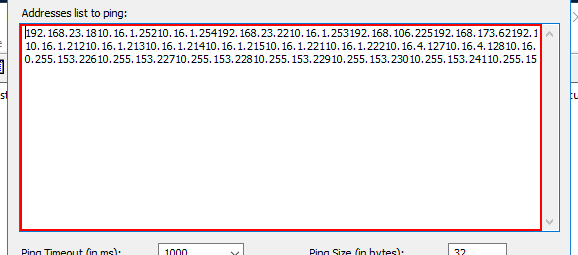
Workflow: Main

Step 1: type [ipList] into the editable text 'Addresses list to ping:'

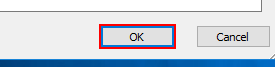
Step 2: click

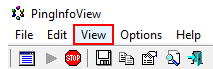
Step 3 [try]: click on the menu item 'View' in window 'PingInfoView' (pinginfoview.exe)

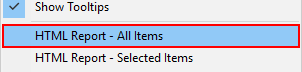
Step 4 [try]: find 'menu item' (pinginfoview.exe)

Step 5 [try]: click on 'menu item' (pinginfoview.exe) (same screen as step 4)

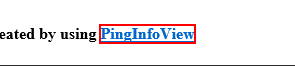
Step 6: find the link in window 'Pings List'

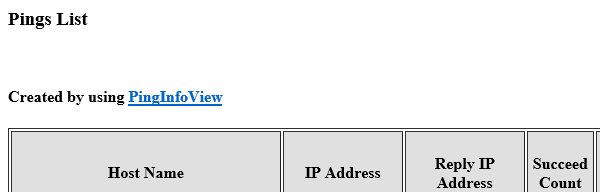
Step 7 [then]: Attach Browser 'PingsList Page' in window 'Pings List'

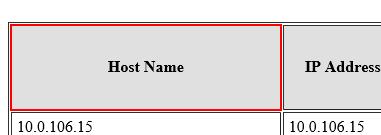
Step 8 [then]: get-text from the table header

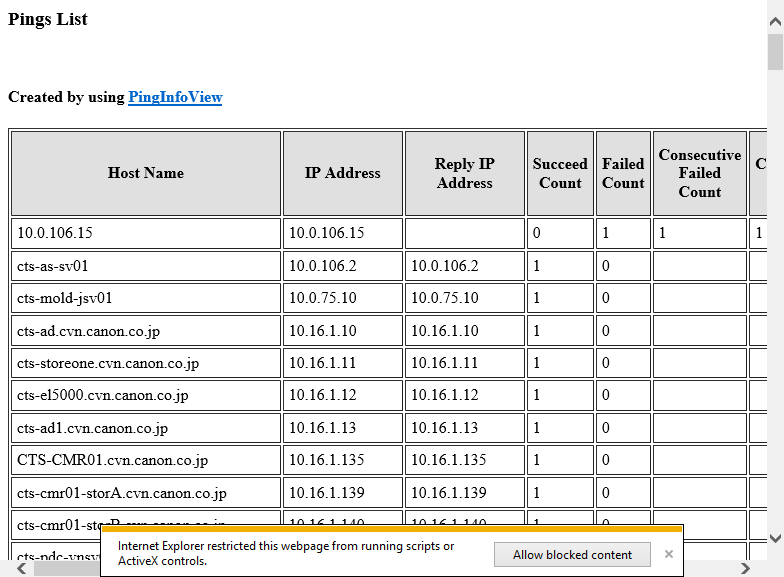
Step 9 [then]: Attach Browser 'PingsList Page' in window 'Pings List'

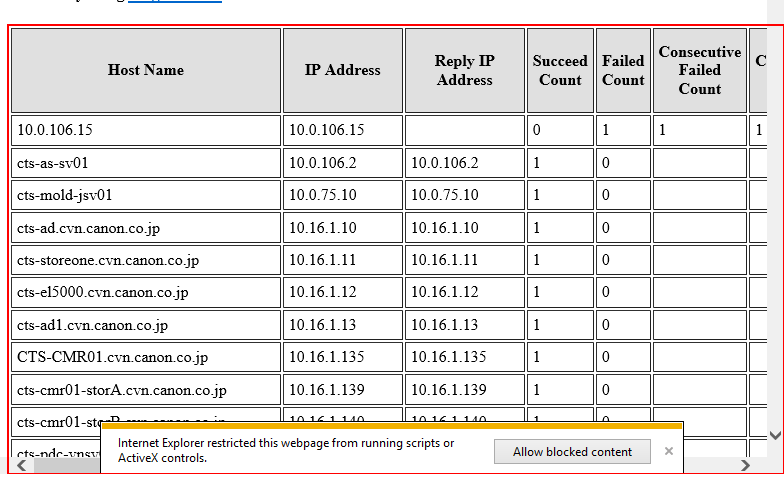
Step 10 [then]: get-text from the table

Step 11 [try]: click on the button (no picture)

Step 12: Attach Window 'WindowsSe Credentia' on the element in window 'Windows Security' (iexplore.exe) (no picture)

Step 13 [try]: type [username1] into the text box 'User name' (no picture)

Step 14: type [password1] into the element 'Password' (no picture)

Step 15: click on the button (no picture)

Step 16 [try]: find the element 'header' (no picture)

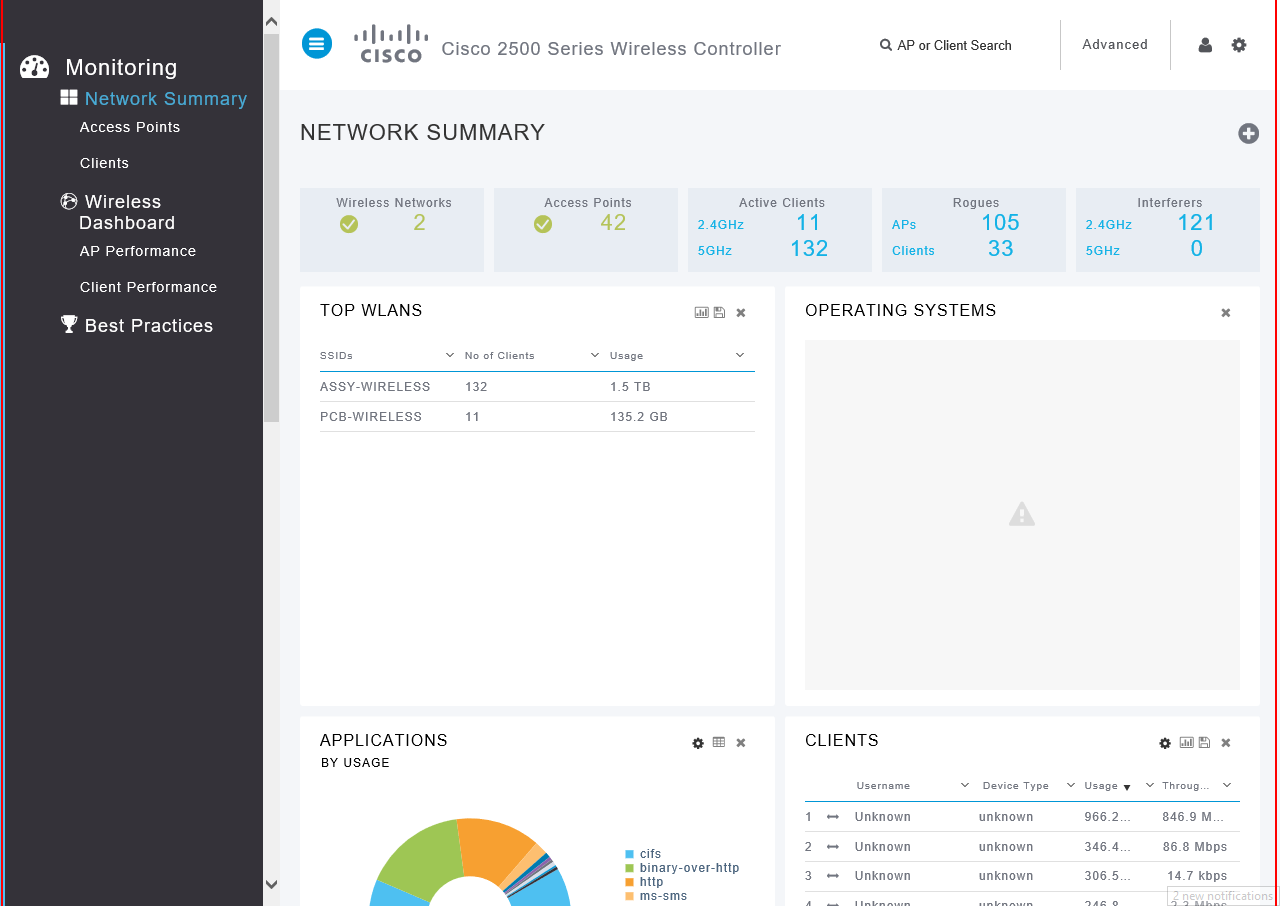
Step 17 [then]: screenshot-of of 'iexplore.exe  CVN-WLC-A...'

Step 18 [try]: find the image 'G.CIP' in window 'Welcome to G.CIP - Internet Explorer' (iexplore.exe) (no picture)

Step 19 [try]: screenshot-of of 'Internet Explorer_Server' (no picture)

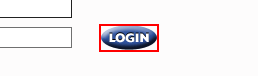
Step 20 [try]: find the image 'login'

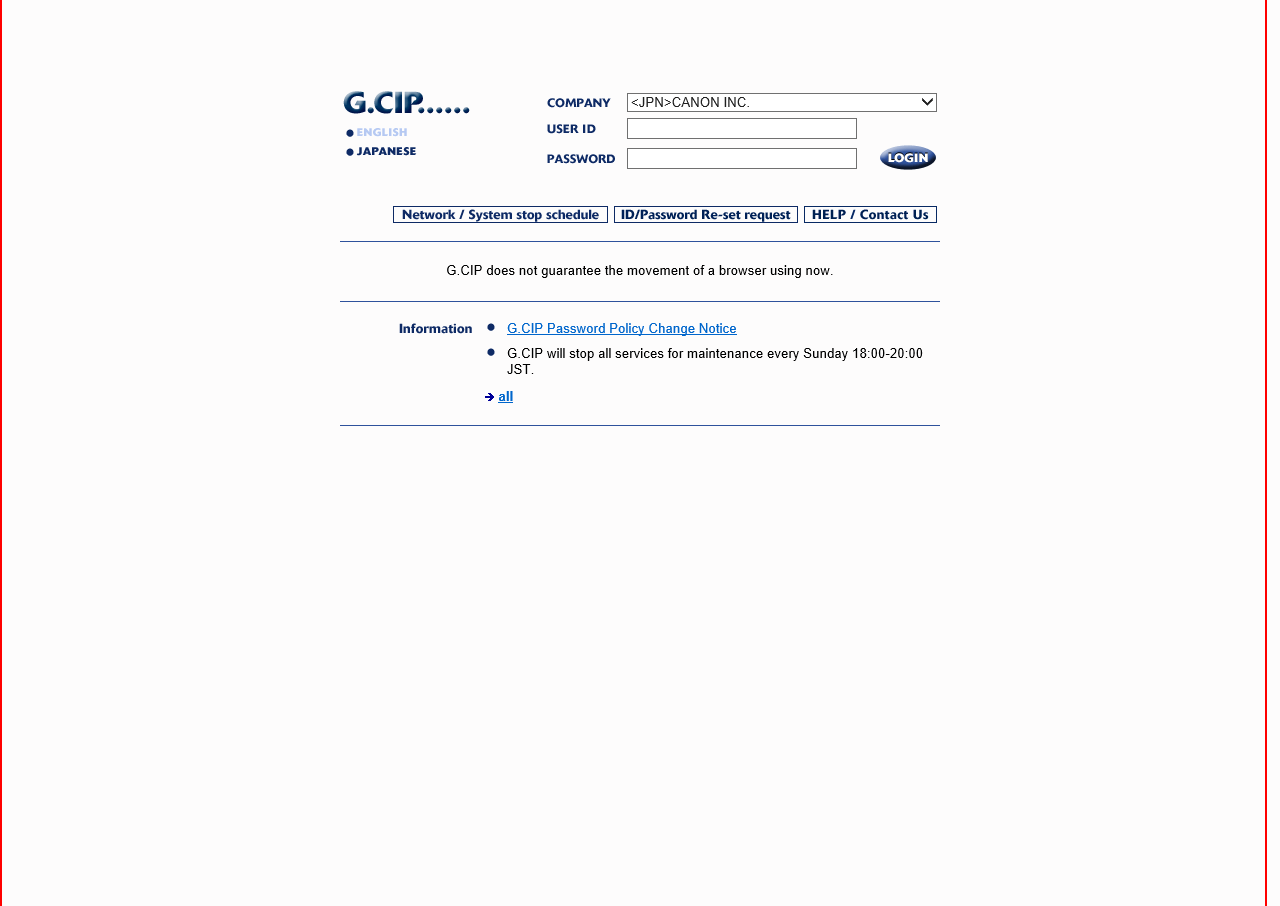
Step 21 [then]: screenshot-of of 'Internet Explorer_Server'

Step 22 [try]: type "\\cvn-filesv" into the editable text 'Open:' in window 'Run' (explorer.exe) (no picture)

Step 23: click on the push button in window 'Run' (explorer.exe) (no picture)

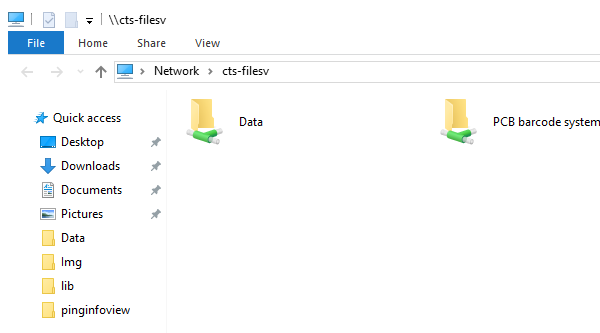
Step 24: Attach Window 'explorer.exe  \\cvn-fil...' on the element in window '\\cts-filesv' (explorer.exe)

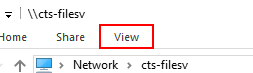
Step 25 [try]: find the page tab 'View'

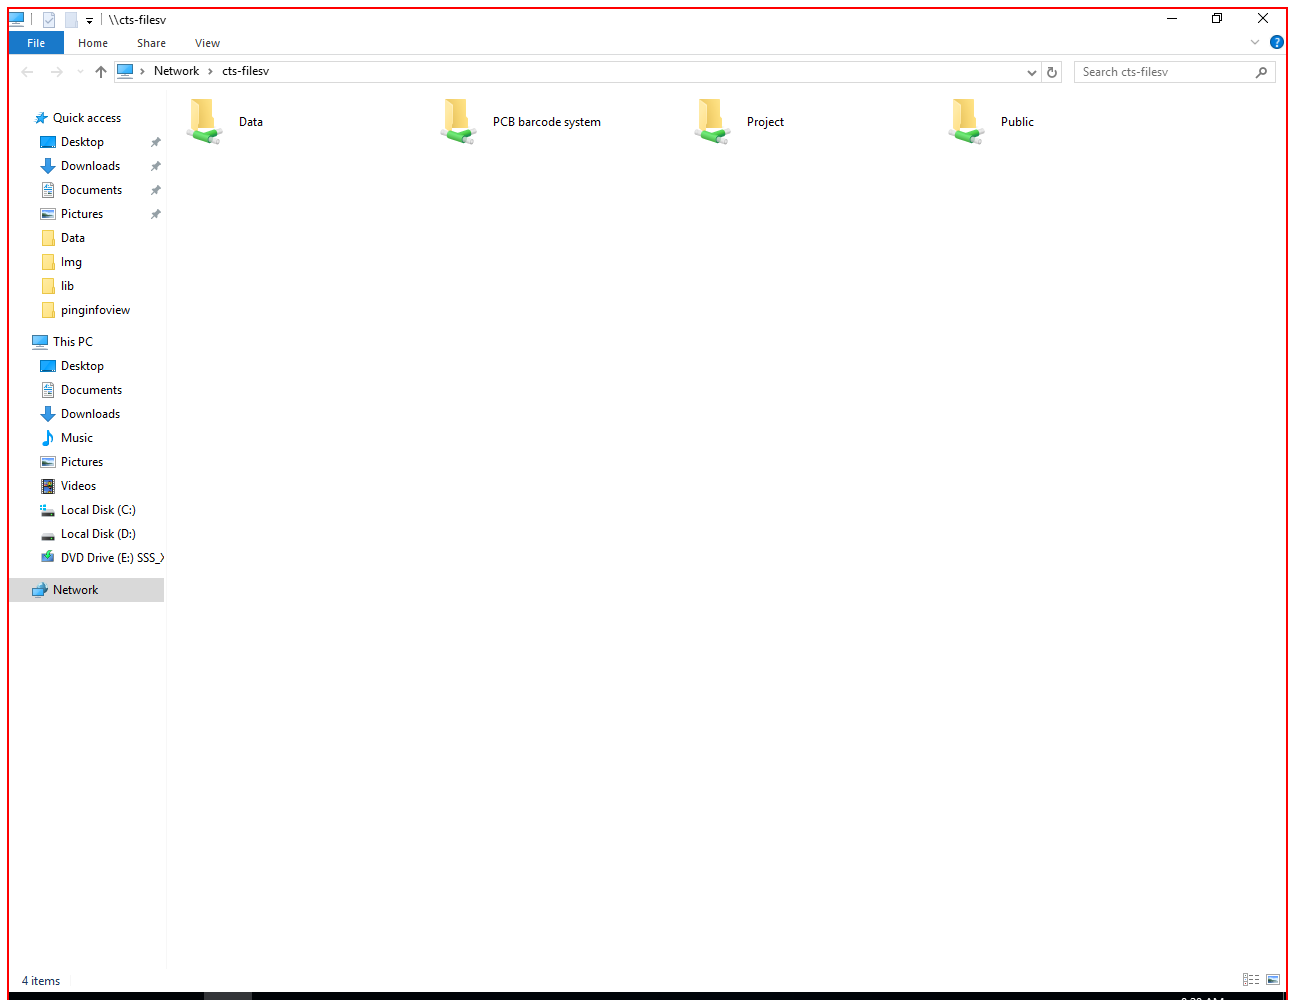
Step 26 [then]: screenshot-of of 'explorer.exe  cvn-filesv'

Step 27 [try]: Close Window 'explorer.exe  \\cvn-fil...' (same screen as step 24)

Step 28 [try]: Attach Window 'explorer.exe Program' on the element in window 'Program Manager' (explorer.exe) (no picture)

Step 29 [try]: type "\\cvn-filesv" into the editable text 'Open:' in window 'Run' (explorer.exe) (no picture)

Step 30: click on the push button in window 'Run' (explorer.exe) (no picture)

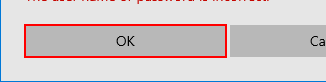
Step 31: find 'push button  OK' in window 'Windows Security' (explorer.exe)

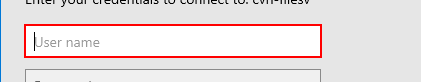
Step 32 [then]: type [username2] into 'editable text  User name' in window 'Windows Security' (explorer.exe)

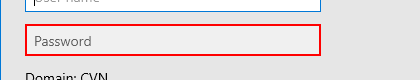
Step 33: type [password2] into 'text  Password' in window 'Windows Security' (explorer.exe)

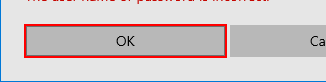
Step 34: click on 'push button  OK' in window 'Windows Security' (explorer.exe)

Step 35 [try]: find the element 'Items View' in window 'cvn-filesv' (explorer.exe) (no picture)

Step 36 [then]: Attach Window 'explorer.exe  Img' on the element in window 'cvn-filesv' (explorer.exe) (no picture)

Step 37 [then]: screenshot-of of 'explorer.exe  cvn-filesv' (no picture)

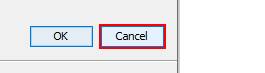
Step 38 [try]: click on the push button 'Cancel' in window 'Authentication Required' (jp2launcher.exe)

Step 39 [try]: click on 'jp2launcher.exe Security' (no picture)

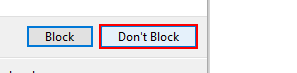
Step 40 [try]: click on the button in window 'Security Warning' (javaw.exe)

Step 41 [try]: click on the push button 'Don't Block' (no picture)

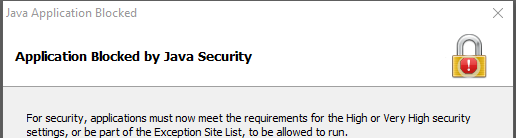
Step 42 [try]: Attach Window 'jp2launcher.exe Java' on the element in window 'Java Application Blocked' (jp2launcher.exe)

Step 43 [try]: click on 'jp2launcher.exe Java' (no picture)

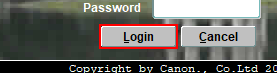
Step 44 [try]: find the push button 'Login alt L' (jp2launcher.exe)

Step 45 [then]: screenshot-of of 'jp2launcher.exe Oracle' (no picture)

Step 46 [try]: click on the push button 'Cancel' in window 'Authentication Required' (jp2launcher.exe) (same screen as step 38)

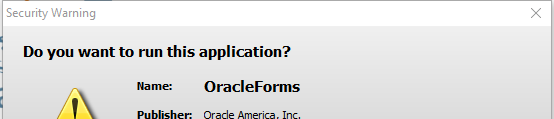
Step 47: Attach Window 'jp2launcher.exe Security' on the element in window 'Security Warning' (jp2launcher.exe)

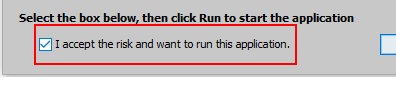
Step 48: click on the check box 'I accept the risk and want to run this application.'

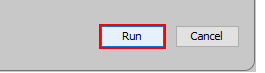
Step 49: click on the push button 'Run'

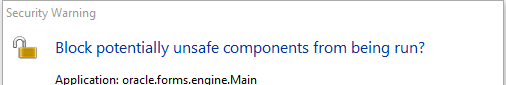
Step 50 [try]: Attach Window 'javaw.exe Security' on the dialog in window 'Security Warning' (javaw.exe)

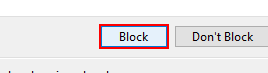
Step 51: click on the button in window 'Block'

Step 52 [try]: Attach Window 'JavaAppli Sunawtdia' on the element in window 'Java Application Blocked' (jp2launcher.exe) (same screen as step 42)

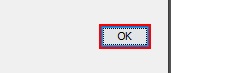
Step 53 [try]: click on the push button

Step 54 [try]: find the push button 'Login alt L' in window 'Oracle Fusion Middleware Forms Services' (jp2launcher.exe) (same screen as step 44)

Step 55 [then]: Attach Window 'jp2launcher.exe Oracle' on the element in window 'Oracle Fusion Middleware Forms Services' (jp2launcher.exe) (no picture)

Step 56: screenshot-of of 'jp2launcher.exe Oracle' (no picture)

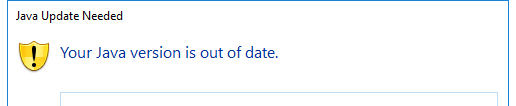
Step 57 [try]: Attach Window 'SecurityI Sunawtdia' on the dialog in window 'Java Update Needed' (iexplore.exe)

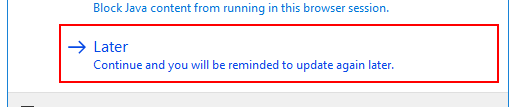
Step 58: click on the button in window 'Later'

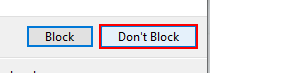
Step 59: click on the button in window 'Don't Block'

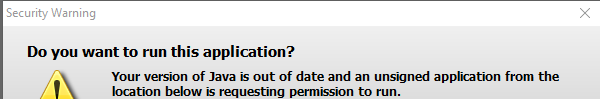
Step 60 [try]: Attach Window 'JavaAppli Sunawtdia' on the element in window 'Security Warning' (jp2launcher.exe)

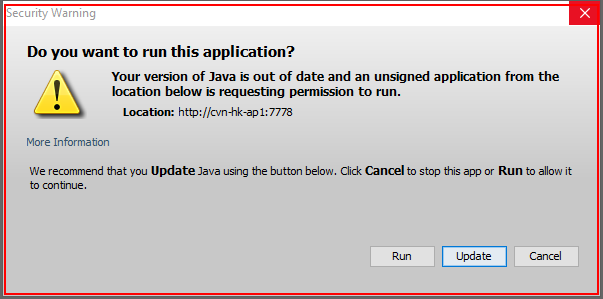
Step 61 [try]: Set Focus 'jp2launcher.exe Security'

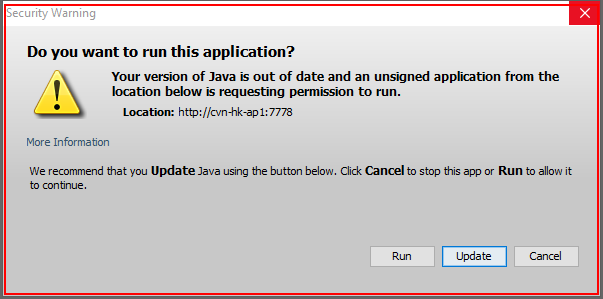
Step 62: click on 'push button  OK'